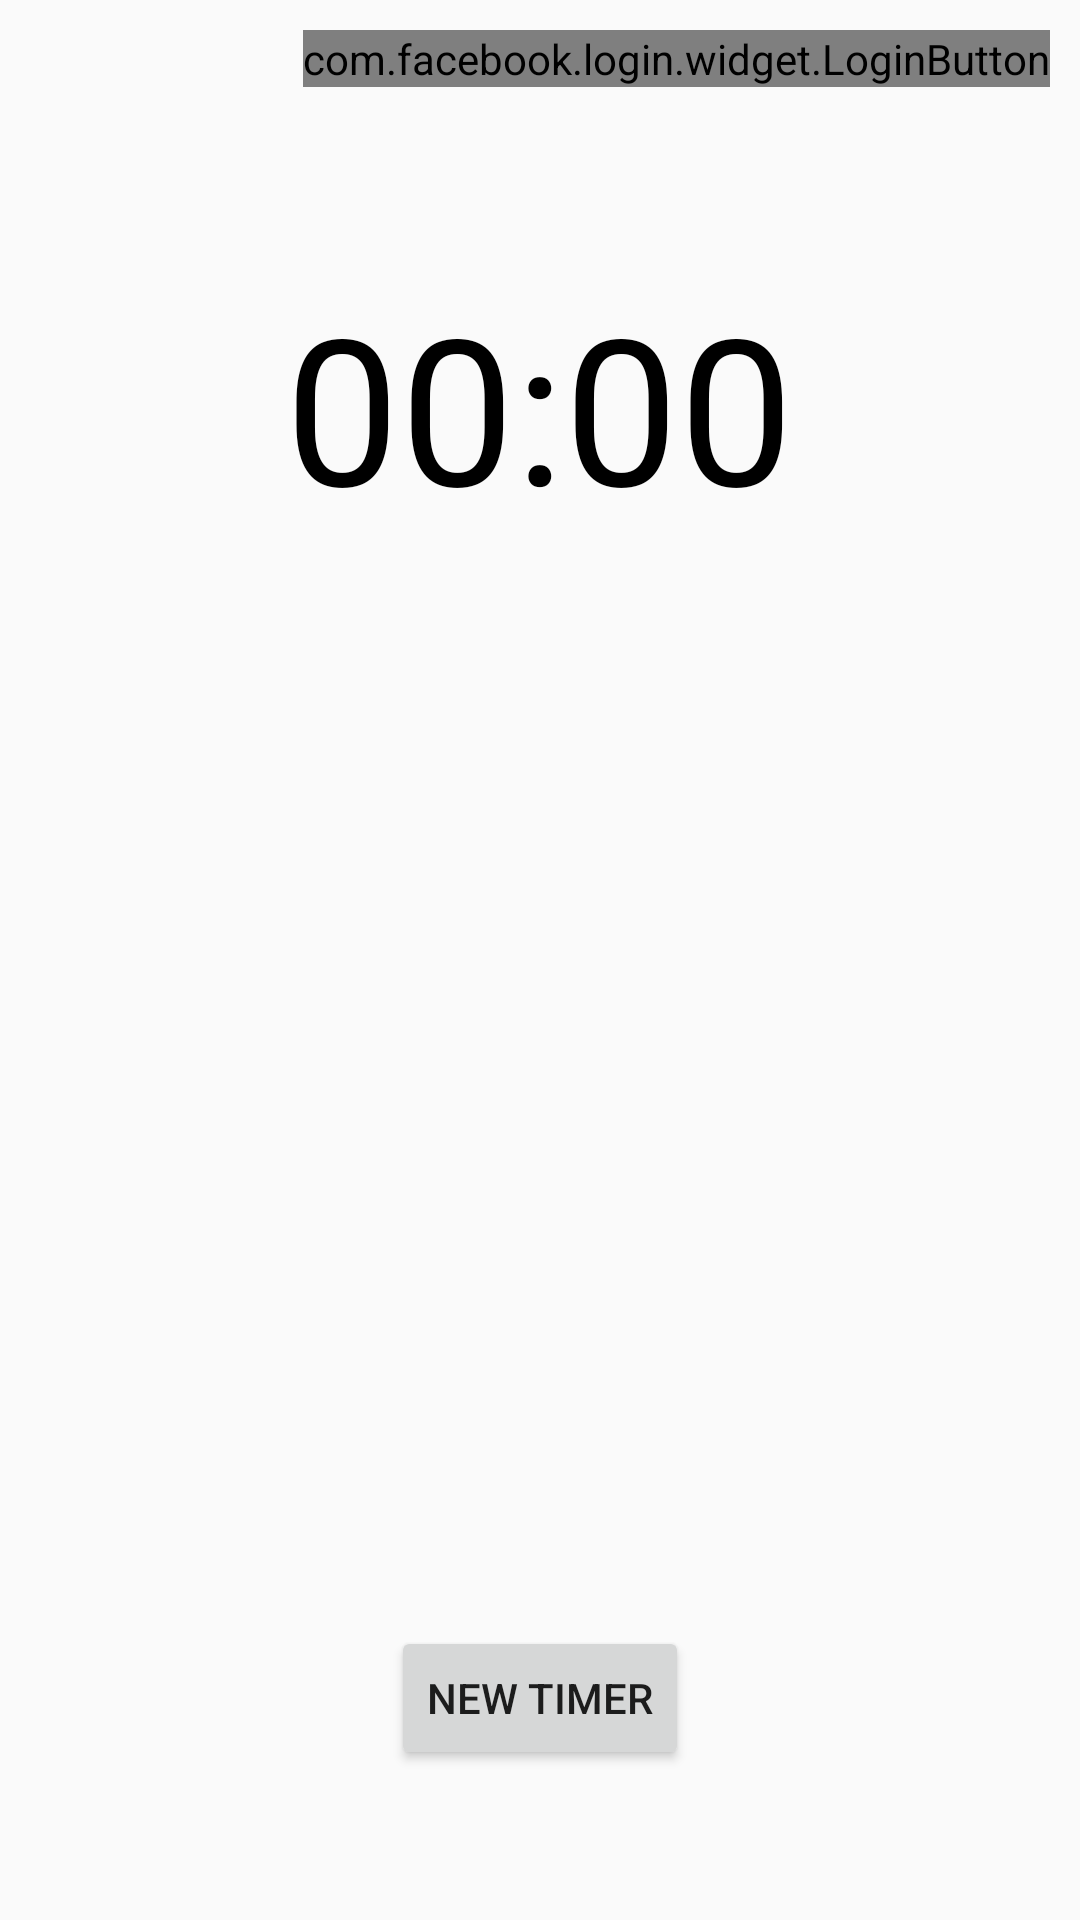

The Android layout XML behind this screen, and the referenced resources:
<!-- AndroidManifest.xml: application theme AppTheme -->
<!-- res/layout/fragment_main.xml -->
<?xml version="1.0" encoding="utf-8"?>
<RelativeLayout
    xmlns:android="http://schemas.android.com/apk/res/android"
    android:id="@+id/main_fragment"
    android:layout_width="match_parent"
    android:layout_height="match_parent"
    android:fitsSystemWindows="true">


    
    <com.facebook.login.widget.LoginButton
        android:id="@+id/login_button"
        android:layout_width="wrap_content"
        android:layout_height="wrap_content"
        android:layout_alignParentEnd="true"
        android:layout_alignParentRight="true"
        android:layout_alignParentTop="true"
        android:layout_gravity="center_horizontal"
        android:layout_marginEnd="10dp"
        android:layout_marginRight="10dp"
        android:layout_marginTop="10dp" />

    <TextView
        android:id="@+id/digital_clock"
        android:layout_width="wrap_content"
        android:layout_height="wrap_content"
        android:layout_alignParentTop="true"
        android:layout_centerHorizontal="true"
        android:layout_marginTop="90dp"
        android:text="00:00"
        android:textColor="@android:color/black"
        android:textSize="68dp" />

    <Button
        android:id="@+id/button_new_timer"
        android:layout_width="wrap_content"
        android:layout_height="wrap_content"
        android:layout_alignParentBottom="true"
        android:layout_centerHorizontal="true"
        android:layout_marginBottom="50dp"
        android:onClick="newTimer"
        android:text="New Timer" />
</RelativeLayout>
<!-- resources referenced by this layout -->
<resources>
  <style name="AppTheme" parent="Theme.AppCompat.Light.DarkActionBar">
          
          <item name="colorPrimary">@color/colorPrimary</item>
          <item name="colorPrimaryDark">@color/colorPrimaryDark</item>
          <item name="colorAccent">@color/colorAccent</item>
          
          
      </style>
  <color name="colorPrimary">	#29AB87</color>
  <color name="colorPrimaryDark">#317873</color>
  <color name="colorAccent">#FF4081</color>
</resources>
